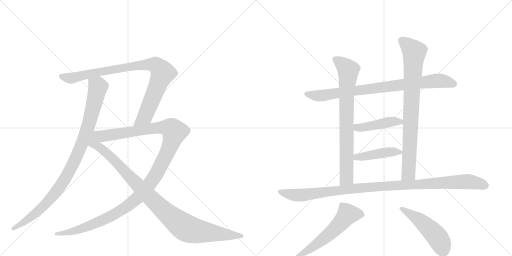
t = 0.00 s
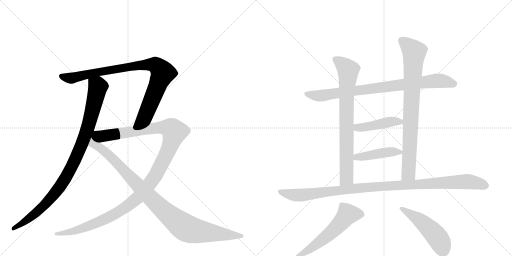
t = 2.18 s
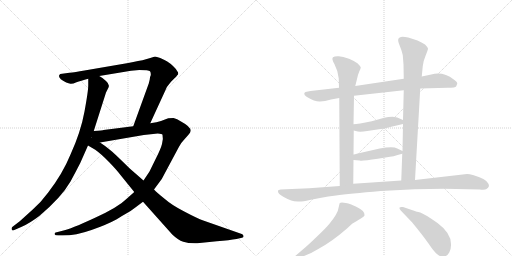
t = 4.36 s
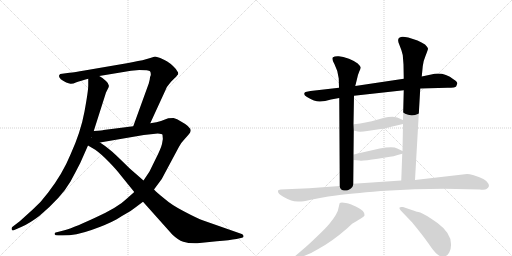
t = 6.54 s
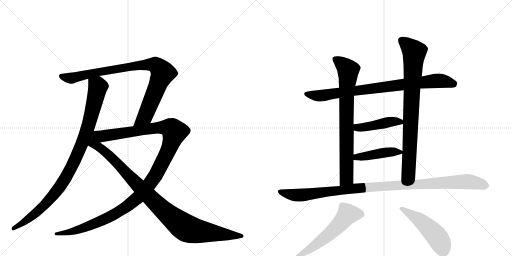
t = 8.72 s
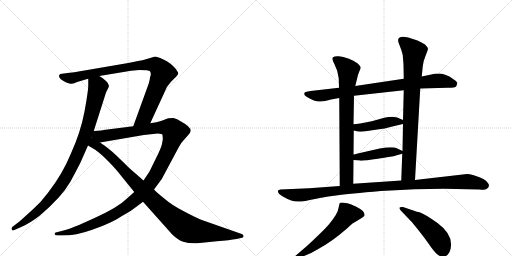
t = 10.90 s

The animated SVG that drew these frames (rendered in a browser with its animation timeline set to each time). Animation: 12 CSS @keyframes rules; one cycle of 10.90 s.

<svg version="1.1" viewBox="0 0 2048 1024" xmlns="http://www.w3.org/2000/svg">
  <g stroke="lightgray" stroke-dasharray="1,1" stroke-width="1" transform="scale(4, 4)">
    <line x1="0" y1="0" x2="256" y2="256"></line>
    <line x1="256" y1="0" x2="0" y2="256"></line>
    <line x1="128" y1="0" x2="128" y2="256"></line>
    <line x1="0" y1="128" x2="256" y2="128"></line>
    <line x1="256" y1="0" x2="512" y2="256"></line>
    <line x1="512" y1="0" x2="256" y2="256"></line>
    <line x1="384" y1="0" x2="384" y2="256"></line>
    <line x1="256" y1="128" x2="512" y2="128"></line>
  </g>
<g transform="scale(1, -1) translate(0, -850)">
   <style type="text/css">
    @keyframes keyframes0 {
      from {
       stroke: black;
       stroke-dashoffset: 979;
       stroke-width: 128;
       }
       76% {
       animation-timing-function: step-end;
       stroke: black;
       stroke-dashoffset: 0;
       stroke-width: 128;
       }
       to {
       stroke: black;
       stroke-width: 1024;
       }
       }
       #make-me-a-hanzi-animation-0 {
         animation: keyframes0 1.046712s both;
         animation-delay: 0.000000s;
         animation-timing-function: linear;
       }
    @keyframes keyframes1 {
      from {
       stroke: black;
       stroke-dashoffset: 920;
       stroke-width: 128;
       }
       75% {
       animation-timing-function: step-end;
       stroke: black;
       stroke-dashoffset: 0;
       stroke-width: 128;
       }
       to {
       stroke: black;
       stroke-width: 1024;
       }
       }
       #make-me-a-hanzi-animation-1 {
         animation: keyframes1 0.998698s both;
         animation-delay: 1.046712s;
         animation-timing-function: linear;
       }
    @keyframes keyframes2 {
      from {
       stroke: black;
       stroke-dashoffset: 1246;
       stroke-width: 128;
       }
       80% {
       animation-timing-function: step-end;
       stroke: black;
       stroke-dashoffset: 0;
       stroke-width: 128;
       }
       to {
       stroke: black;
       stroke-width: 1024;
       }
       }
       #make-me-a-hanzi-animation-2 {
         animation: keyframes2 1.263997s both;
         animation-delay: 2.045410s;
         animation-timing-function: linear;
       }
    @keyframes keyframes3 {
      from {
       stroke: black;
       stroke-dashoffset: 1021;
       stroke-width: 128;
       }
       77% {
       animation-timing-function: step-end;
       stroke: black;
       stroke-dashoffset: 0;
       stroke-width: 128;
       }
       to {
       stroke: black;
       stroke-width: 1024;
       }
       }
       #make-me-a-hanzi-animation-3 {
         animation: keyframes3 1.080892s both;
         animation-delay: 3.309408s;
         animation-timing-function: linear;
       }
    @keyframes keyframes4 {
      from {
       stroke: black;
       stroke-dashoffset: 852;
       stroke-width: 128;
       }
       73% {
       animation-timing-function: step-end;
       stroke: black;
       stroke-dashoffset: 0;
       stroke-width: 128;
       }
       to {
       stroke: black;
       stroke-width: 1024;
       }
       }
       #make-me-a-hanzi-animation-4 {
         animation: keyframes4 0.943359s both;
         animation-delay: 4.390299s;
         animation-timing-function: linear;
       }
    @keyframes keyframes5 {
      from {
       stroke: black;
       stroke-dashoffset: 788;
       stroke-width: 128;
       }
       72% {
       animation-timing-function: step-end;
       stroke: black;
       stroke-dashoffset: 0;
       stroke-width: 128;
       }
       to {
       stroke: black;
       stroke-width: 1024;
       }
       }
       #make-me-a-hanzi-animation-5 {
         animation: keyframes5 0.891276s both;
         animation-delay: 5.333659s;
         animation-timing-function: linear;
       }
    @keyframes keyframes6 {
      from {
       stroke: black;
       stroke-dashoffset: 841;
       stroke-width: 128;
       }
       73% {
       animation-timing-function: step-end;
       stroke: black;
       stroke-dashoffset: 0;
       stroke-width: 128;
       }
       to {
       stroke: black;
       stroke-width: 1024;
       }
       }
       #make-me-a-hanzi-animation-6 {
         animation: keyframes6 0.934408s both;
         animation-delay: 6.224935s;
         animation-timing-function: linear;
       }
    @keyframes keyframes7 {
      from {
       stroke: black;
       stroke-dashoffset: 448;
       stroke-width: 128;
       }
       59% {
       animation-timing-function: step-end;
       stroke: black;
       stroke-dashoffset: 0;
       stroke-width: 128;
       }
       to {
       stroke: black;
       stroke-width: 1024;
       }
       }
       #make-me-a-hanzi-animation-7 {
         animation: keyframes7 0.614583s both;
         animation-delay: 7.159342s;
         animation-timing-function: linear;
       }
    @keyframes keyframes8 {
      from {
       stroke: black;
       stroke-dashoffset: 441;
       stroke-width: 128;
       }
       59% {
       animation-timing-function: step-end;
       stroke: black;
       stroke-dashoffset: 0;
       stroke-width: 128;
       }
       to {
       stroke: black;
       stroke-width: 1024;
       }
       }
       #make-me-a-hanzi-animation-8 {
         animation: keyframes8 0.608887s both;
         animation-delay: 7.773926s;
         animation-timing-function: linear;
       }
    @keyframes keyframes9 {
      from {
       stroke: black;
       stroke-dashoffset: 1084;
       stroke-width: 128;
       }
       78% {
       animation-timing-function: step-end;
       stroke: black;
       stroke-dashoffset: 0;
       stroke-width: 128;
       }
       to {
       stroke: black;
       stroke-width: 1024;
       }
       }
       #make-me-a-hanzi-animation-9 {
         animation: keyframes9 1.132161s both;
         animation-delay: 8.382812s;
         animation-timing-function: linear;
       }
    @keyframes keyframes10 {
      from {
       stroke: black;
       stroke-dashoffset: 587;
       stroke-width: 128;
       }
       66% {
       animation-timing-function: step-end;
       stroke: black;
       stroke-dashoffset: 0;
       stroke-width: 128;
       }
       to {
       stroke: black;
       stroke-width: 1024;
       }
       }
       #make-me-a-hanzi-animation-10 {
         animation: keyframes10 0.727702s both;
         animation-delay: 9.514974s;
         animation-timing-function: linear;
       }
    @keyframes keyframes11 {
      from {
       stroke: black;
       stroke-dashoffset: 496;
       stroke-width: 128;
       }
       62% {
       animation-timing-function: step-end;
       stroke: black;
       stroke-dashoffset: 0;
       stroke-width: 128;
       }
       to {
       stroke: black;
       stroke-width: 1024;
       }
       }
       #make-me-a-hanzi-animation-11 {
         animation: keyframes11 0.653646s both;
         animation-delay: 10.242676s;
         animation-timing-function: linear;
       }
</style>
<path d="M 353 535 L 353 509 Q 353 486 338 404 Q 323 322 282 232 Q 250 154 192 79 Q 164 41 131 12 L 79 -35 L 49 -58 Q 45 -62 47 -68 Q 49 -74 55 -71 L 87 -57 Q 119 -43 157 -14 Q 246 61 282 124 Q 300 157 321 198 L 352 268 L 375 326 L 424 480 L 434 500 Q 440 512 424 526 Q 409 540 397 546 C 372 563 353 565 353 535 Z" fill="lightgray"></path> 
<path d="M 513 598 L 338 568 Q 299 561 278 559 L 241 554 Q 236 551 236 546 Q 236 534 265 520 Q 275 516 282 515 Q 290 514 306 521 Q 322 527 353 535 L 397 546 L 524 567 L 557 570 Q 596 570 600 565 Q 604 559 603 549 Q 599 542 599 532 L 595 516 L 533 345 C 523 317 588 330 601 357 L 658 481 Q 664 502 684 523 L 700 539 Q 703 541 709 549 Q 717 556 709 565 Q 705 574 693 585 Q 682 596 669 604 Q 657 612 641 618 Q 625 624 620 624 L 601 618 Q 582 612 570 609 L 552 606 Q 534 602 513 598 Z" fill="lightgray"></path> 
<path d="M 537 82 L 509 57 Q 472 20 376 -23 Q 280 -67 254 -72 L 227 -79 Q 216 -81 219 -88 Q 220 -92 233 -92 L 250 -92 Q 304 -92 366 -70 Q 429 -48 467 -27 Q 487 -14 505 -4 Q 524 6 540 19 L 572 43 L 616 92 L 647 134 L 716 263 Q 726 281 737 292 L 753 310 Q 762 320 763 327 Q 763 343 724 364 Q 708 375 694 378 L 673 377 L 644 366 Q 629 360 601 357 L 533 345 L 414 330 Q 413 329 375 326 C 345 323 370 275 400 280 L 575 310 L 631 316 Q 648 315 650 311 Q 654 293 648 274 Q 643 254 623 215 L 598 164 L 574 128 L 537 82 Z" fill="lightgray"></path> 
<path d="M 352 268 L 381 251 Q 405 234 436 202 Q 467 170 482 150 L 537 82 L 572 43 L 689 -88 Q 712 -110 733 -117 Q 754 -124 789 -123 L 867 -115 Q 919 -111 946 -106 L 968 -101 Q 975 -100 974 -94 Q 973 -88 967 -86 L 813 -32 Q 790 -24 737 4 Q 685 31 662 52 Q 629 78 616 92 L 574 128 L 519 176 L 480 214 Q 445 248 433 256 Q 421 266 400 280 C 340 322 277 312 352 268 Z" fill="lightgray"></path> 
<path d="M 1681 496 L 1790 499 Q 1822 499 1825 505 L 1829 516 Q 1830 522 1815 532 Q 1772 565 1725 552 L 1687 544 L 1615 535 L 1421 506 L 1356 499 L 1242 486 L 1222 482 Q 1217 480 1217 475 Q 1216 469 1228 462 Q 1260 443 1280 444 Q 1299 445 1324 452 L 1357 458 L 1416 467 L 1615 489 L 1681 496 Z" fill="lightgray"></path> 
<path d="M 1357 458 L 1359 106 C 1359 76 1413 85 1413 115 L 1414 210 L 1414 232 L 1415 328 L 1414 353 L 1416 467 L 1421 506 L 1427 530 Q 1431 551 1437 564 Q 1443 576 1443 580 Q 1443 584 1431 596 Q 1420 605 1396 615 Q 1371 624 1355 625 Q 1339 626 1332 621 Q 1325 616 1338 593 Q 1351 569 1355 536 L 1356 499 L 1357 458 Z" fill="lightgray"></path> 
<path d="M 1660 130 L 1681 496 L 1687 544 L 1691 585 Q 1693 606 1703 629 Q 1712 651 1712 656 Q 1709 663 1700 672 Q 1687 681 1670 688 L 1633 700 Q 1610 705 1604 702 L 1597 699 Q 1588 693 1597 672 Q 1606 651 1611 630 L 1614 592 L 1615 535 L 1615 489 L 1612 370 L 1612 354 L 1610 246 L 1609 235 L 1605 128 C 1604 98 1658 100 1660 130 Z" fill="lightgray"></path> 
<path d="M 1415 328 L 1431 324 Q 1445 322 1469 326 L 1516 333 Q 1537 335 1565 343 L 1612 354 C 1636 360 1636 360 1612 370 L 1589 380 Q 1586 381 1570 383 Q 1553 383 1537 379 L 1487 365 Q 1431 353 1414 353 C 1384 352 1386 335 1415 328 Z" fill="lightgray"></path> 
<path d="M 1414 210 L 1439 208 Q 1446 205 1511 215 L 1548 221 Q 1570 223 1609 235 C 1624 239 1624 239 1610 246 L 1589 256 Q 1573 266 1519 256 L 1431 236 Q 1418 232 1414 232 C 1384 227 1384 212 1414 210 Z" fill="lightgray"></path> 
<path d="M 1359 106 L 1237 97 L 1122 92 Q 1114 90 1113 89 Q 1112 88 1112 84 Q 1112 75 1133 63 Q 1154 51 1165 48 Q 1175 44 1191 44 Q 1205 42 1239 50 Q 1273 58 1313 64 L 1344 68 Q 1396 75 1523 86 L 1659 93 L 1777 95 L 1919 92 Q 1940 89 1946 94 Q 1961 103 1953 116 Q 1946 134 1895 149 Q 1877 154 1868 154 L 1660 130 L 1605 128 L 1413 115 L 1359 106 Z" fill="lightgray"></path> 
<path d="M 1359 38 Q 1356 28 1355 22 Q 1352 -4 1317 -46 Q 1303 -63 1267 -97 Q 1231 -132 1209 -150 L 1181 -174 Q 1173 -180 1176 -185 Q 1181 -190 1187 -186 L 1200 -180 Q 1247 -163 1273 -146 Q 1327 -117 1388 -64 Q 1407 -46 1410 -44 Q 1412 -42 1427 -34 L 1445 -23 Q 1456 -17 1458 -12 Q 1460 7 1425 23 L 1405 32 Q 1369 43 1359 38 Z" fill="lightgray"></path> 
<path d="M 1662 5 L 1612 22 Q 1599 23 1599 20 Q 1595 18 1603 8 L 1648 -39 Q 1691 -91 1714 -124 Q 1736 -157 1749 -167 Q 1761 -178 1775 -176 Q 1789 -175 1797 -160 Q 1805 -146 1804 -126 Q 1804 -82 1750 -42 Q 1697 -5 1681 0 Q 1664 4 1662 5 Z" fill="lightgray"></path> 
      <clipPath id="make-me-a-hanzi-clip-0">
      <path d="M 353 535 L 353 509 Q 353 486 338 404 Q 323 322 282 232 Q 250 154 192 79 Q 164 41 131 12 L 79 -35 L 49 -58 Q 45 -62 47 -68 Q 49 -74 55 -71 L 87 -57 Q 119 -43 157 -14 Q 246 61 282 124 Q 300 157 321 198 L 352 268 L 375 326 L 424 480 L 434 500 Q 440 512 424 526 Q 409 540 397 546 C 372 563 353 565 353 535 Z" fill="lightgray"></path>
      </clipPath>
      <path clip-path="url(#make-me-a-hanzi-clip-0)" d="M 362 529 L 392 502 L 348 328 L 296 202 L 252 121 L 191 43 L 153 5 L 53 -64 " fill="none" id="make-me-a-hanzi-animation-0" stroke-dasharray="851 1702" stroke-linecap="round"></path>

      <clipPath id="make-me-a-hanzi-clip-1">
      <path d="M 513 598 L 338 568 Q 299 561 278 559 L 241 554 Q 236 551 236 546 Q 236 534 265 520 Q 275 516 282 515 Q 290 514 306 521 Q 322 527 353 535 L 397 546 L 524 567 L 557 570 Q 596 570 600 565 Q 604 559 603 549 Q 599 542 599 532 L 595 516 L 533 345 C 523 317 588 330 601 357 L 658 481 Q 664 502 684 523 L 700 539 Q 703 541 709 549 Q 717 556 709 565 Q 705 574 693 585 Q 682 596 669 604 Q 657 612 641 618 Q 625 624 620 624 L 601 618 Q 582 612 570 609 L 552 606 Q 534 602 513 598 Z" fill="lightgray"></path>
      </clipPath>
      <path clip-path="url(#make-me-a-hanzi-clip-1)" d="M 246 545 L 292 538 L 508 582 L 602 592 L 624 589 L 649 562 L 647 546 L 583 390 L 539 351 " fill="none" id="make-me-a-hanzi-animation-1" stroke-dasharray="792 1584" stroke-linecap="round"></path>

      <clipPath id="make-me-a-hanzi-clip-2">
      <path d="M 537 82 L 509 57 Q 472 20 376 -23 Q 280 -67 254 -72 L 227 -79 Q 216 -81 219 -88 Q 220 -92 233 -92 L 250 -92 Q 304 -92 366 -70 Q 429 -48 467 -27 Q 487 -14 505 -4 Q 524 6 540 19 L 572 43 L 616 92 L 647 134 L 716 263 Q 726 281 737 292 L 753 310 Q 762 320 763 327 Q 763 343 724 364 Q 708 375 694 378 L 673 377 L 644 366 Q 629 360 601 357 L 533 345 L 414 330 Q 413 329 375 326 C 345 323 370 275 400 280 L 575 310 L 631 316 Q 648 315 650 311 Q 654 293 648 274 Q 643 254 623 215 L 598 164 L 574 128 L 537 82 Z" fill="lightgray"></path>
      </clipPath>
      <path clip-path="url(#make-me-a-hanzi-clip-2)" d="M 386 324 L 395 314 L 418 306 L 612 337 L 663 340 L 680 338 L 698 320 L 672 245 L 625 154 L 557 65 L 500 19 L 400 -36 L 297 -74 L 227 -87 " fill="none" id="make-me-a-hanzi-animation-2" stroke-dasharray="1118 2236" stroke-linecap="round"></path>

      <clipPath id="make-me-a-hanzi-clip-3">
      <path d="M 352 268 L 381 251 Q 405 234 436 202 Q 467 170 482 150 L 537 82 L 572 43 L 689 -88 Q 712 -110 733 -117 Q 754 -124 789 -123 L 867 -115 Q 919 -111 946 -106 L 968 -101 Q 975 -100 974 -94 Q 973 -88 967 -86 L 813 -32 Q 790 -24 737 4 Q 685 31 662 52 Q 629 78 616 92 L 574 128 L 519 176 L 480 214 Q 445 248 433 256 Q 421 266 400 280 C 340 322 277 312 352 268 Z" fill="lightgray"></path>
      </clipPath>
      <path clip-path="url(#make-me-a-hanzi-clip-3)" d="M 374 318 L 377 283 L 385 269 L 459 208 L 636 25 L 730 -53 L 759 -68 L 792 -75 L 966 -94 " fill="none" id="make-me-a-hanzi-animation-3" stroke-dasharray="893 1786" stroke-linecap="round"></path>

      <clipPath id="make-me-a-hanzi-clip-4">
      <path d="M 1681 496 L 1790 499 Q 1822 499 1825 505 L 1829 516 Q 1830 522 1815 532 Q 1772 565 1725 552 L 1687 544 L 1615 535 L 1421 506 L 1356 499 L 1242 486 L 1222 482 Q 1217 480 1217 475 Q 1216 469 1228 462 Q 1260 443 1280 444 Q 1299 445 1324 452 L 1357 458 L 1416 467 L 1615 489 L 1681 496 Z" fill="lightgray"></path>
      </clipPath>
      <path clip-path="url(#make-me-a-hanzi-clip-4)" d="M 1225 474 L 1284 467 L 1749 527 L 1816 515 " fill="none" id="make-me-a-hanzi-animation-4" stroke-dasharray="724 1448" stroke-linecap="round"></path>

      <clipPath id="make-me-a-hanzi-clip-5">
      <path d="M 1357 458 L 1359 106 C 1359 76 1413 85 1413 115 L 1414 210 L 1414 232 L 1415 328 L 1414 353 L 1416 467 L 1421 506 L 1427 530 Q 1431 551 1437 564 Q 1443 576 1443 580 Q 1443 584 1431 596 Q 1420 605 1396 615 Q 1371 624 1355 625 Q 1339 626 1332 621 Q 1325 616 1338 593 Q 1351 569 1355 536 L 1356 499 L 1357 458 Z" fill="lightgray"></path>
      </clipPath>
      <path clip-path="url(#make-me-a-hanzi-clip-5)" d="M 1340 614 L 1387 576 L 1393 560 L 1386 466 L 1386 138 L 1365 114 " fill="none" id="make-me-a-hanzi-animation-5" stroke-dasharray="660 1320" stroke-linecap="round"></path>

      <clipPath id="make-me-a-hanzi-clip-6">
      <path d="M 1660 130 L 1681 496 L 1687 544 L 1691 585 Q 1693 606 1703 629 Q 1712 651 1712 656 Q 1709 663 1700 672 Q 1687 681 1670 688 L 1633 700 Q 1610 705 1604 702 L 1597 699 Q 1588 693 1597 672 Q 1606 651 1611 630 L 1614 592 L 1615 535 L 1615 489 L 1612 370 L 1612 354 L 1610 246 L 1609 235 L 1605 128 C 1604 98 1658 100 1660 130 Z" fill="lightgray"></path>
      </clipPath>
      <path clip-path="url(#make-me-a-hanzi-clip-6)" d="M 1605 689 L 1657 638 L 1634 157 L 1612 135 " fill="none" id="make-me-a-hanzi-animation-6" stroke-dasharray="713 1426" stroke-linecap="round"></path>

      <clipPath id="make-me-a-hanzi-clip-7">
      <path d="M 1415 328 L 1431 324 Q 1445 322 1469 326 L 1516 333 Q 1537 335 1565 343 L 1612 354 C 1636 360 1636 360 1612 370 L 1589 380 Q 1586 381 1570 383 Q 1553 383 1537 379 L 1487 365 Q 1431 353 1414 353 C 1384 352 1386 335 1415 328 Z" fill="lightgray"></path>
      </clipPath>
      <path clip-path="url(#make-me-a-hanzi-clip-7)" d="M 1419 347 L 1437 339 L 1565 363 L 1600 363 L 1605 358 " fill="none" id="make-me-a-hanzi-animation-7" stroke-dasharray="320 640" stroke-linecap="round"></path>

      <clipPath id="make-me-a-hanzi-clip-8">
      <path d="M 1414 210 L 1439 208 Q 1446 205 1511 215 L 1548 221 Q 1570 223 1609 235 C 1624 239 1624 239 1610 246 L 1589 256 Q 1573 266 1519 256 L 1431 236 Q 1418 232 1414 232 C 1384 227 1384 212 1414 210 Z" fill="lightgray"></path>
      </clipPath>
      <path clip-path="url(#make-me-a-hanzi-clip-8)" d="M 1418 227 L 1448 223 L 1532 240 L 1601 241 " fill="none" id="make-me-a-hanzi-animation-8" stroke-dasharray="313 626" stroke-linecap="round"></path>

      <clipPath id="make-me-a-hanzi-clip-9">
      <path d="M 1359 106 L 1237 97 L 1122 92 Q 1114 90 1113 89 Q 1112 88 1112 84 Q 1112 75 1133 63 Q 1154 51 1165 48 Q 1175 44 1191 44 Q 1205 42 1239 50 Q 1273 58 1313 64 L 1344 68 Q 1396 75 1523 86 L 1659 93 L 1777 95 L 1919 92 Q 1940 89 1946 94 Q 1961 103 1953 116 Q 1946 134 1895 149 Q 1877 154 1868 154 L 1660 130 L 1605 128 L 1413 115 L 1359 106 Z" fill="lightgray"></path>
      </clipPath>
      <path clip-path="url(#make-me-a-hanzi-clip-9)" d="M 1119 85 L 1196 69 L 1481 102 L 1774 120 L 1870 124 L 1941 108 " fill="none" id="make-me-a-hanzi-animation-9" stroke-dasharray="956 1912" stroke-linecap="round"></path>

      <clipPath id="make-me-a-hanzi-clip-10">
      <path d="M 1359 38 Q 1356 28 1355 22 Q 1352 -4 1317 -46 Q 1303 -63 1267 -97 Q 1231 -132 1209 -150 L 1181 -174 Q 1173 -180 1176 -185 Q 1181 -190 1187 -186 L 1200 -180 Q 1247 -163 1273 -146 Q 1327 -117 1388 -64 Q 1407 -46 1410 -44 Q 1412 -42 1427 -34 L 1445 -23 Q 1456 -17 1458 -12 Q 1460 7 1425 23 L 1405 32 Q 1369 43 1359 38 Z" fill="lightgray"></path>
      </clipPath>
      <path clip-path="url(#make-me-a-hanzi-clip-10)" d="M 1448 -9 L 1390 -7 L 1314 -90 L 1230 -153 L 1182 -181 " fill="none" id="make-me-a-hanzi-animation-10" stroke-dasharray="459 918" stroke-linecap="round"></path>

      <clipPath id="make-me-a-hanzi-clip-11">
      <path d="M 1662 5 L 1612 22 Q 1599 23 1599 20 Q 1595 18 1603 8 L 1648 -39 Q 1691 -91 1714 -124 Q 1736 -157 1749 -167 Q 1761 -178 1775 -176 Q 1789 -175 1797 -160 Q 1805 -146 1804 -126 Q 1804 -82 1750 -42 Q 1697 -5 1681 0 Q 1664 4 1662 5 Z" fill="lightgray"></path>
      </clipPath>
      <path clip-path="url(#make-me-a-hanzi-clip-11)" d="M 1606 16 L 1674 -27 L 1720 -67 L 1749 -98 L 1772 -149 " fill="none" id="make-me-a-hanzi-animation-11" stroke-dasharray="368 736" stroke-linecap="round"></path>

</g>
</svg>
